5-way image classification set "Data_new" from GitHub (QMIND-Team/GC_computer_vision); label vocabulary: annies snickerdoodle cinnamon sugar, blue diamond nut thins almond cheddar, blue diamond nut thins almond seasalt, Higgins and Burke naturals peppermint, patels dal tadka lentil curry.

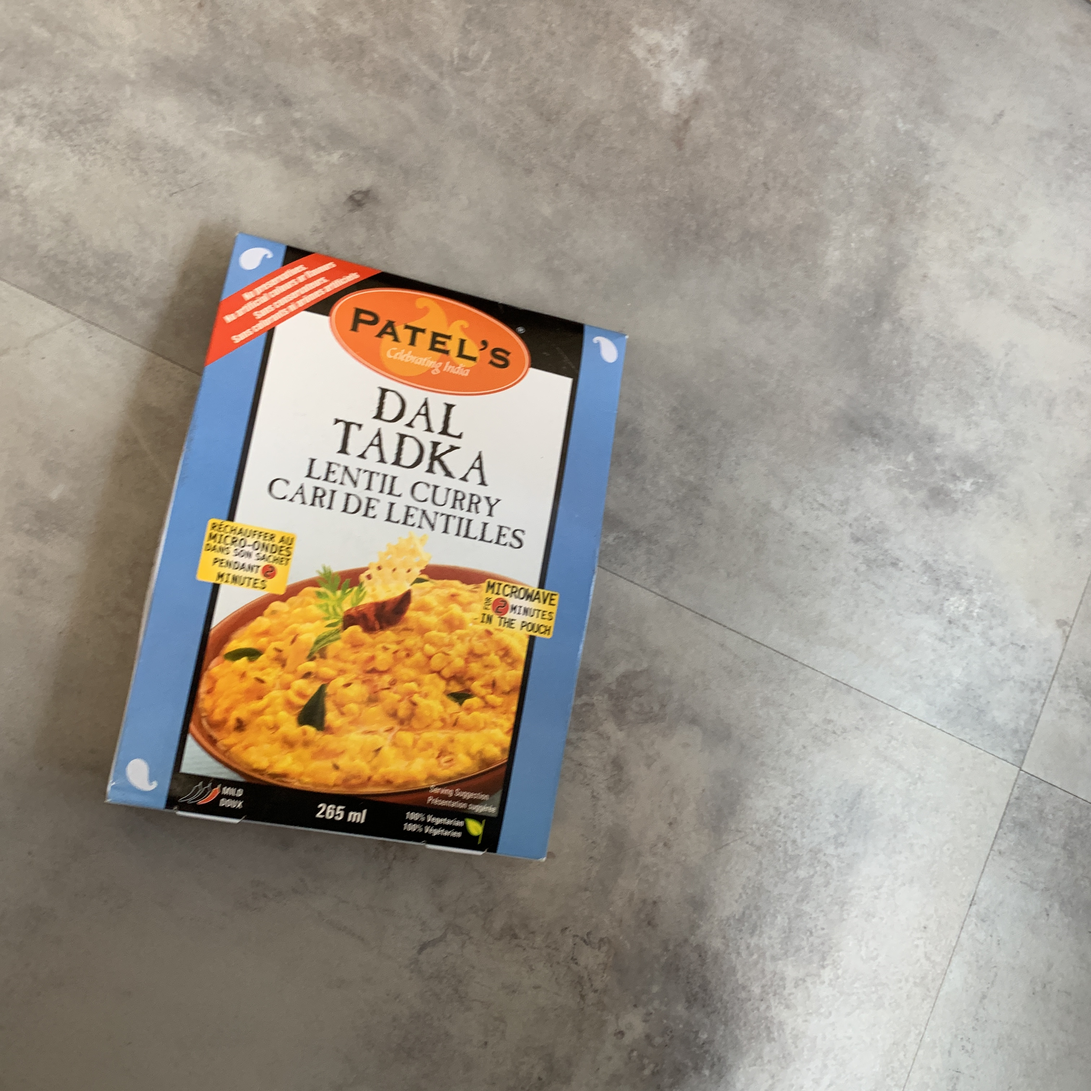
Label: patels dal tadka lentil curry

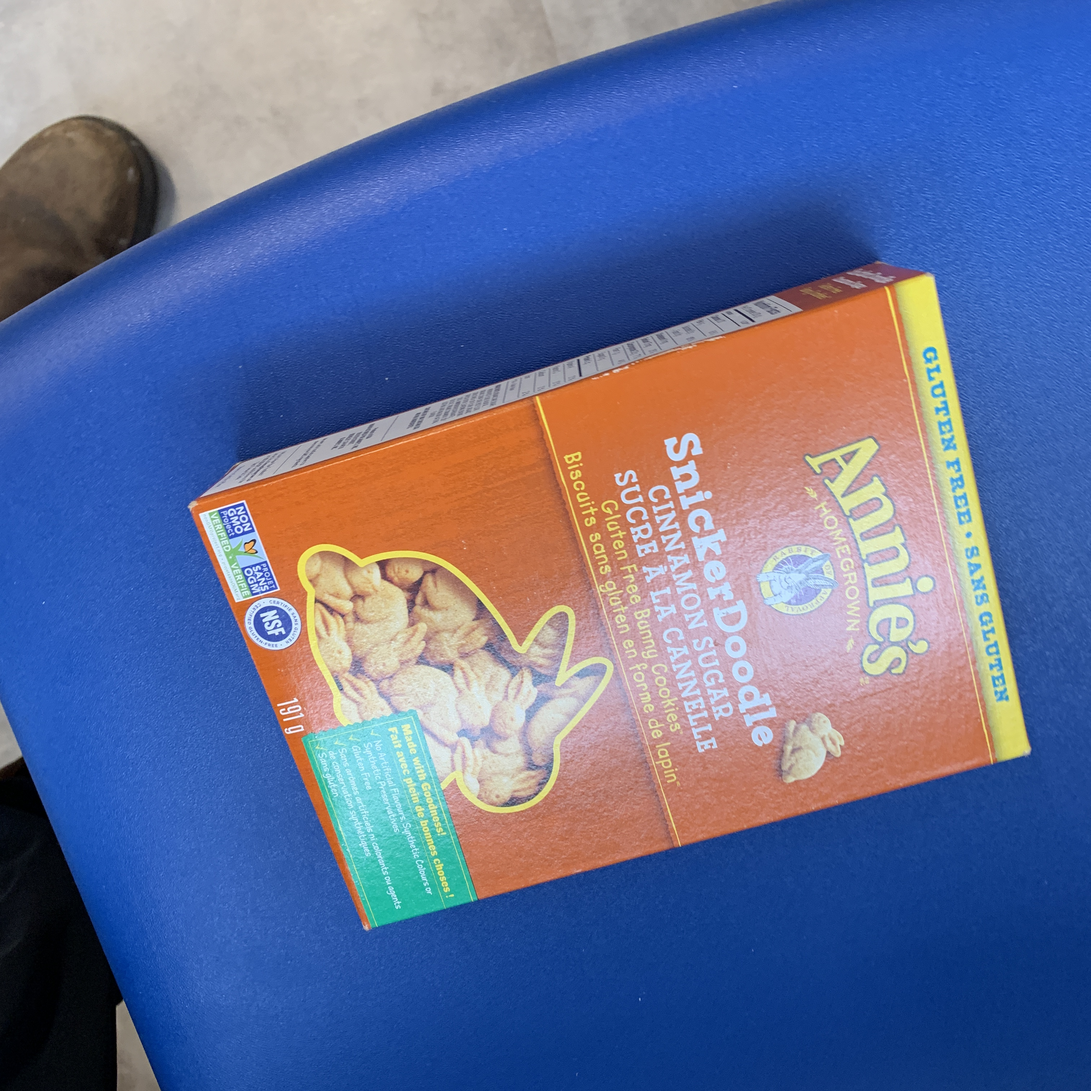
Label: annies snickerdoodle cinnamon sugar

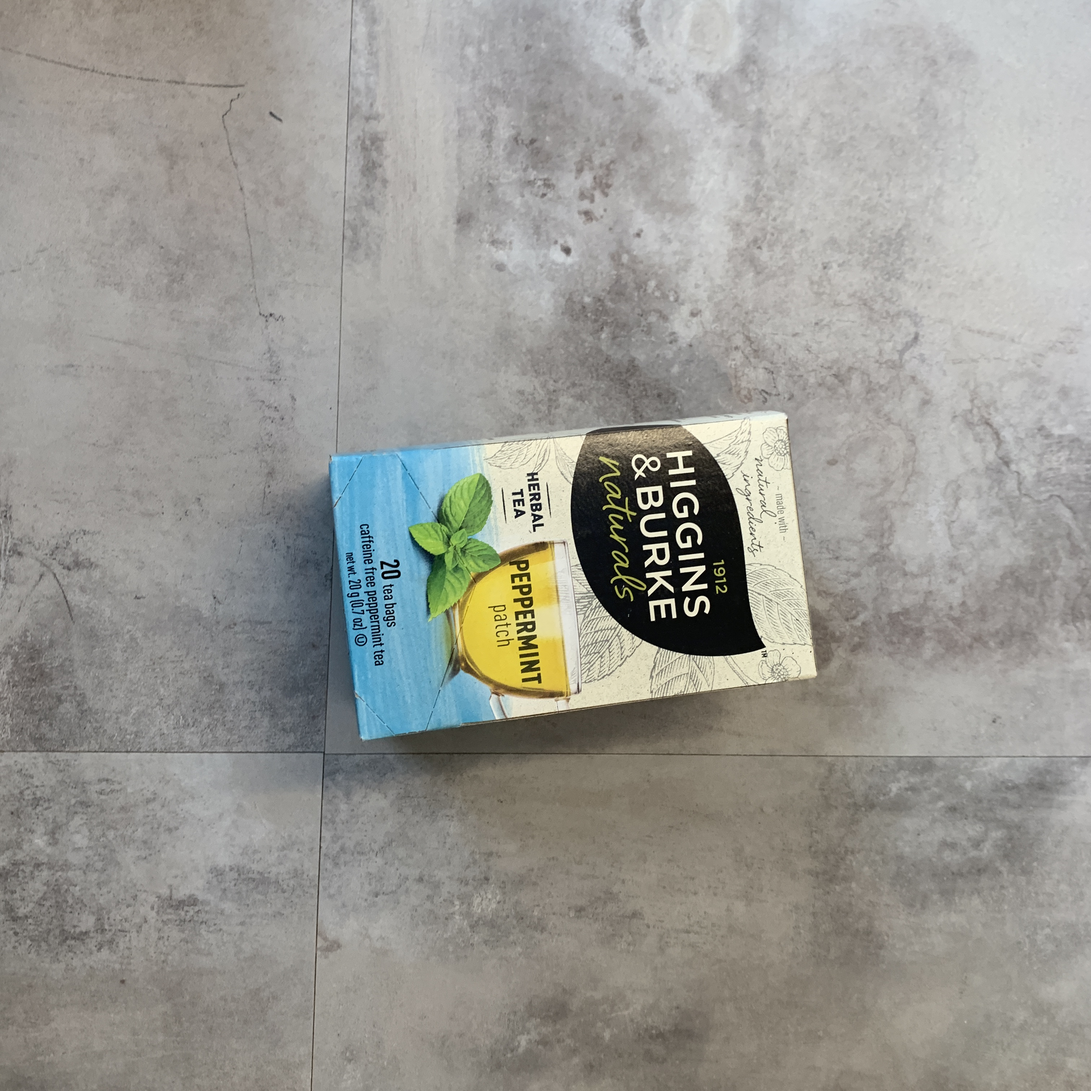
Label: Higgins and Burke naturals peppermint

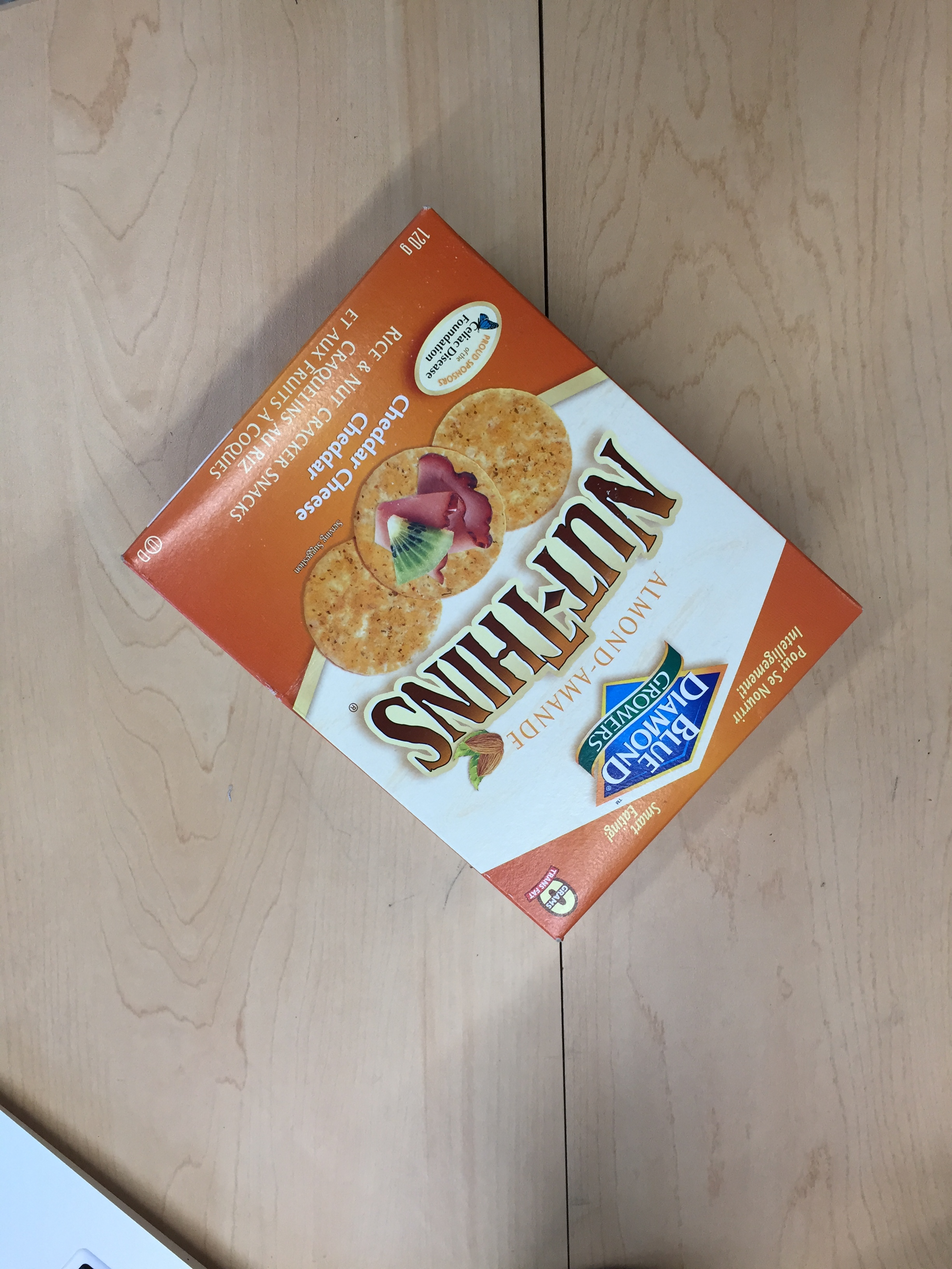
Label: blue diamond nut thins almond cheddar

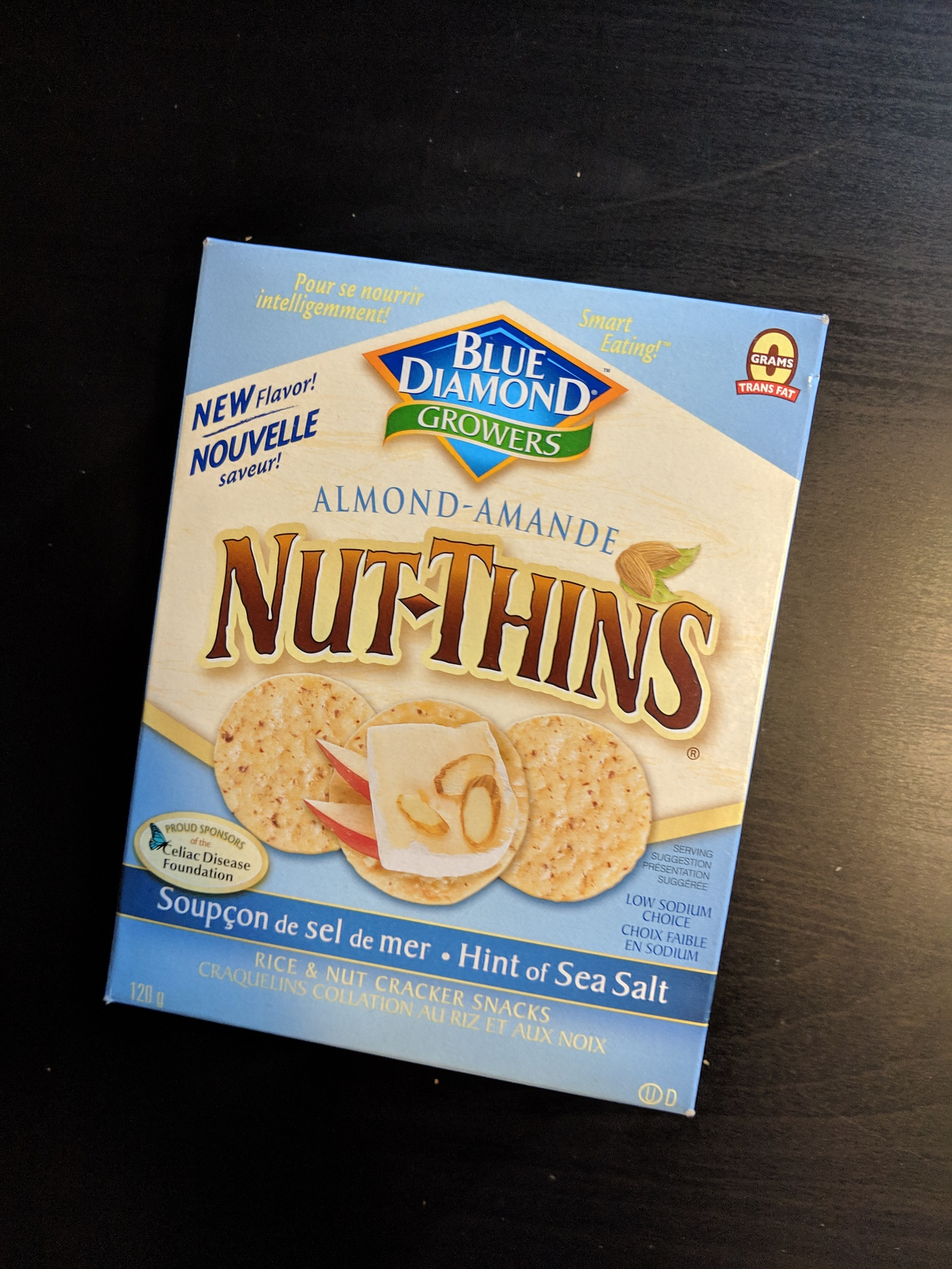
Label: blue diamond nut thins almond seasalt

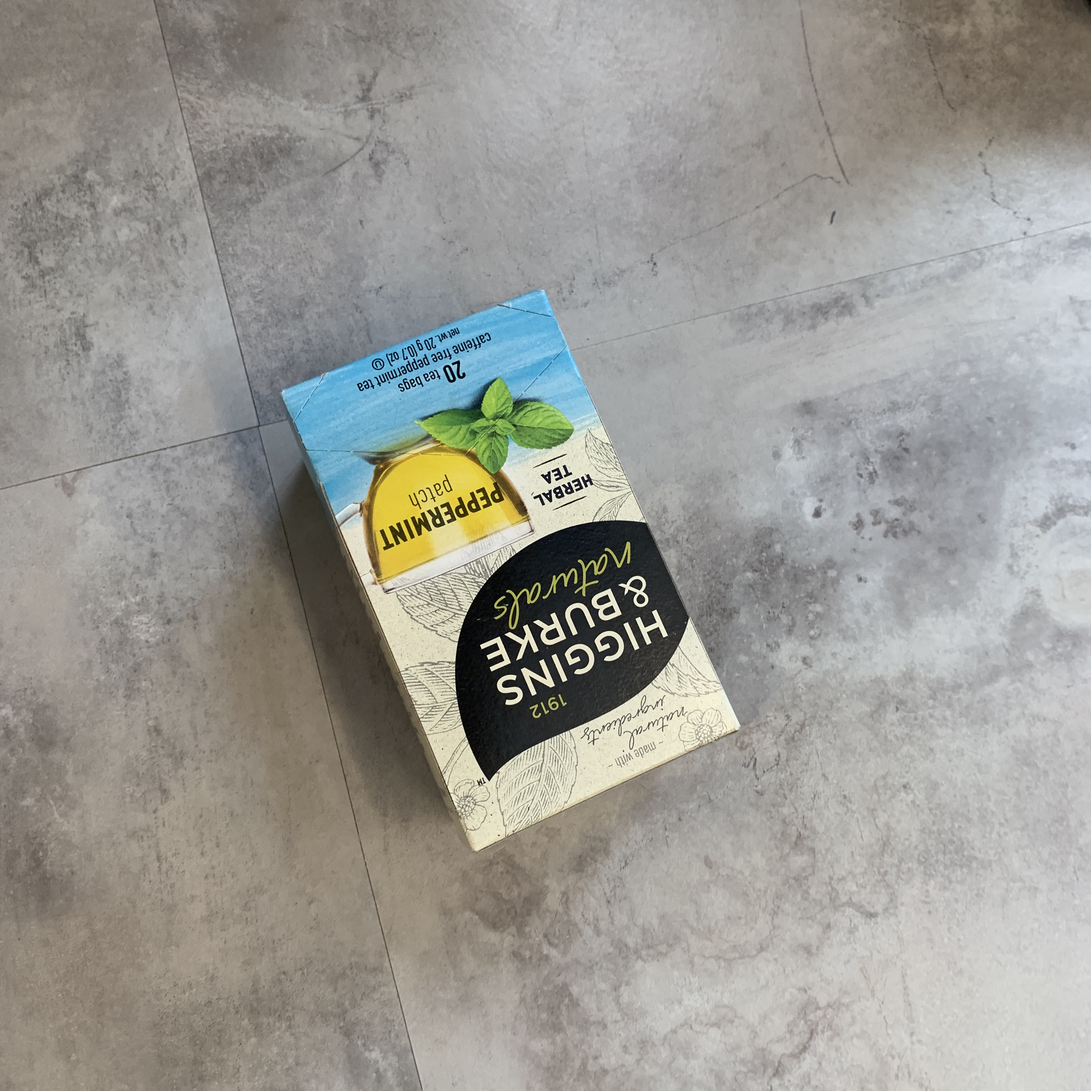
Label: Higgins and Burke naturals peppermint
